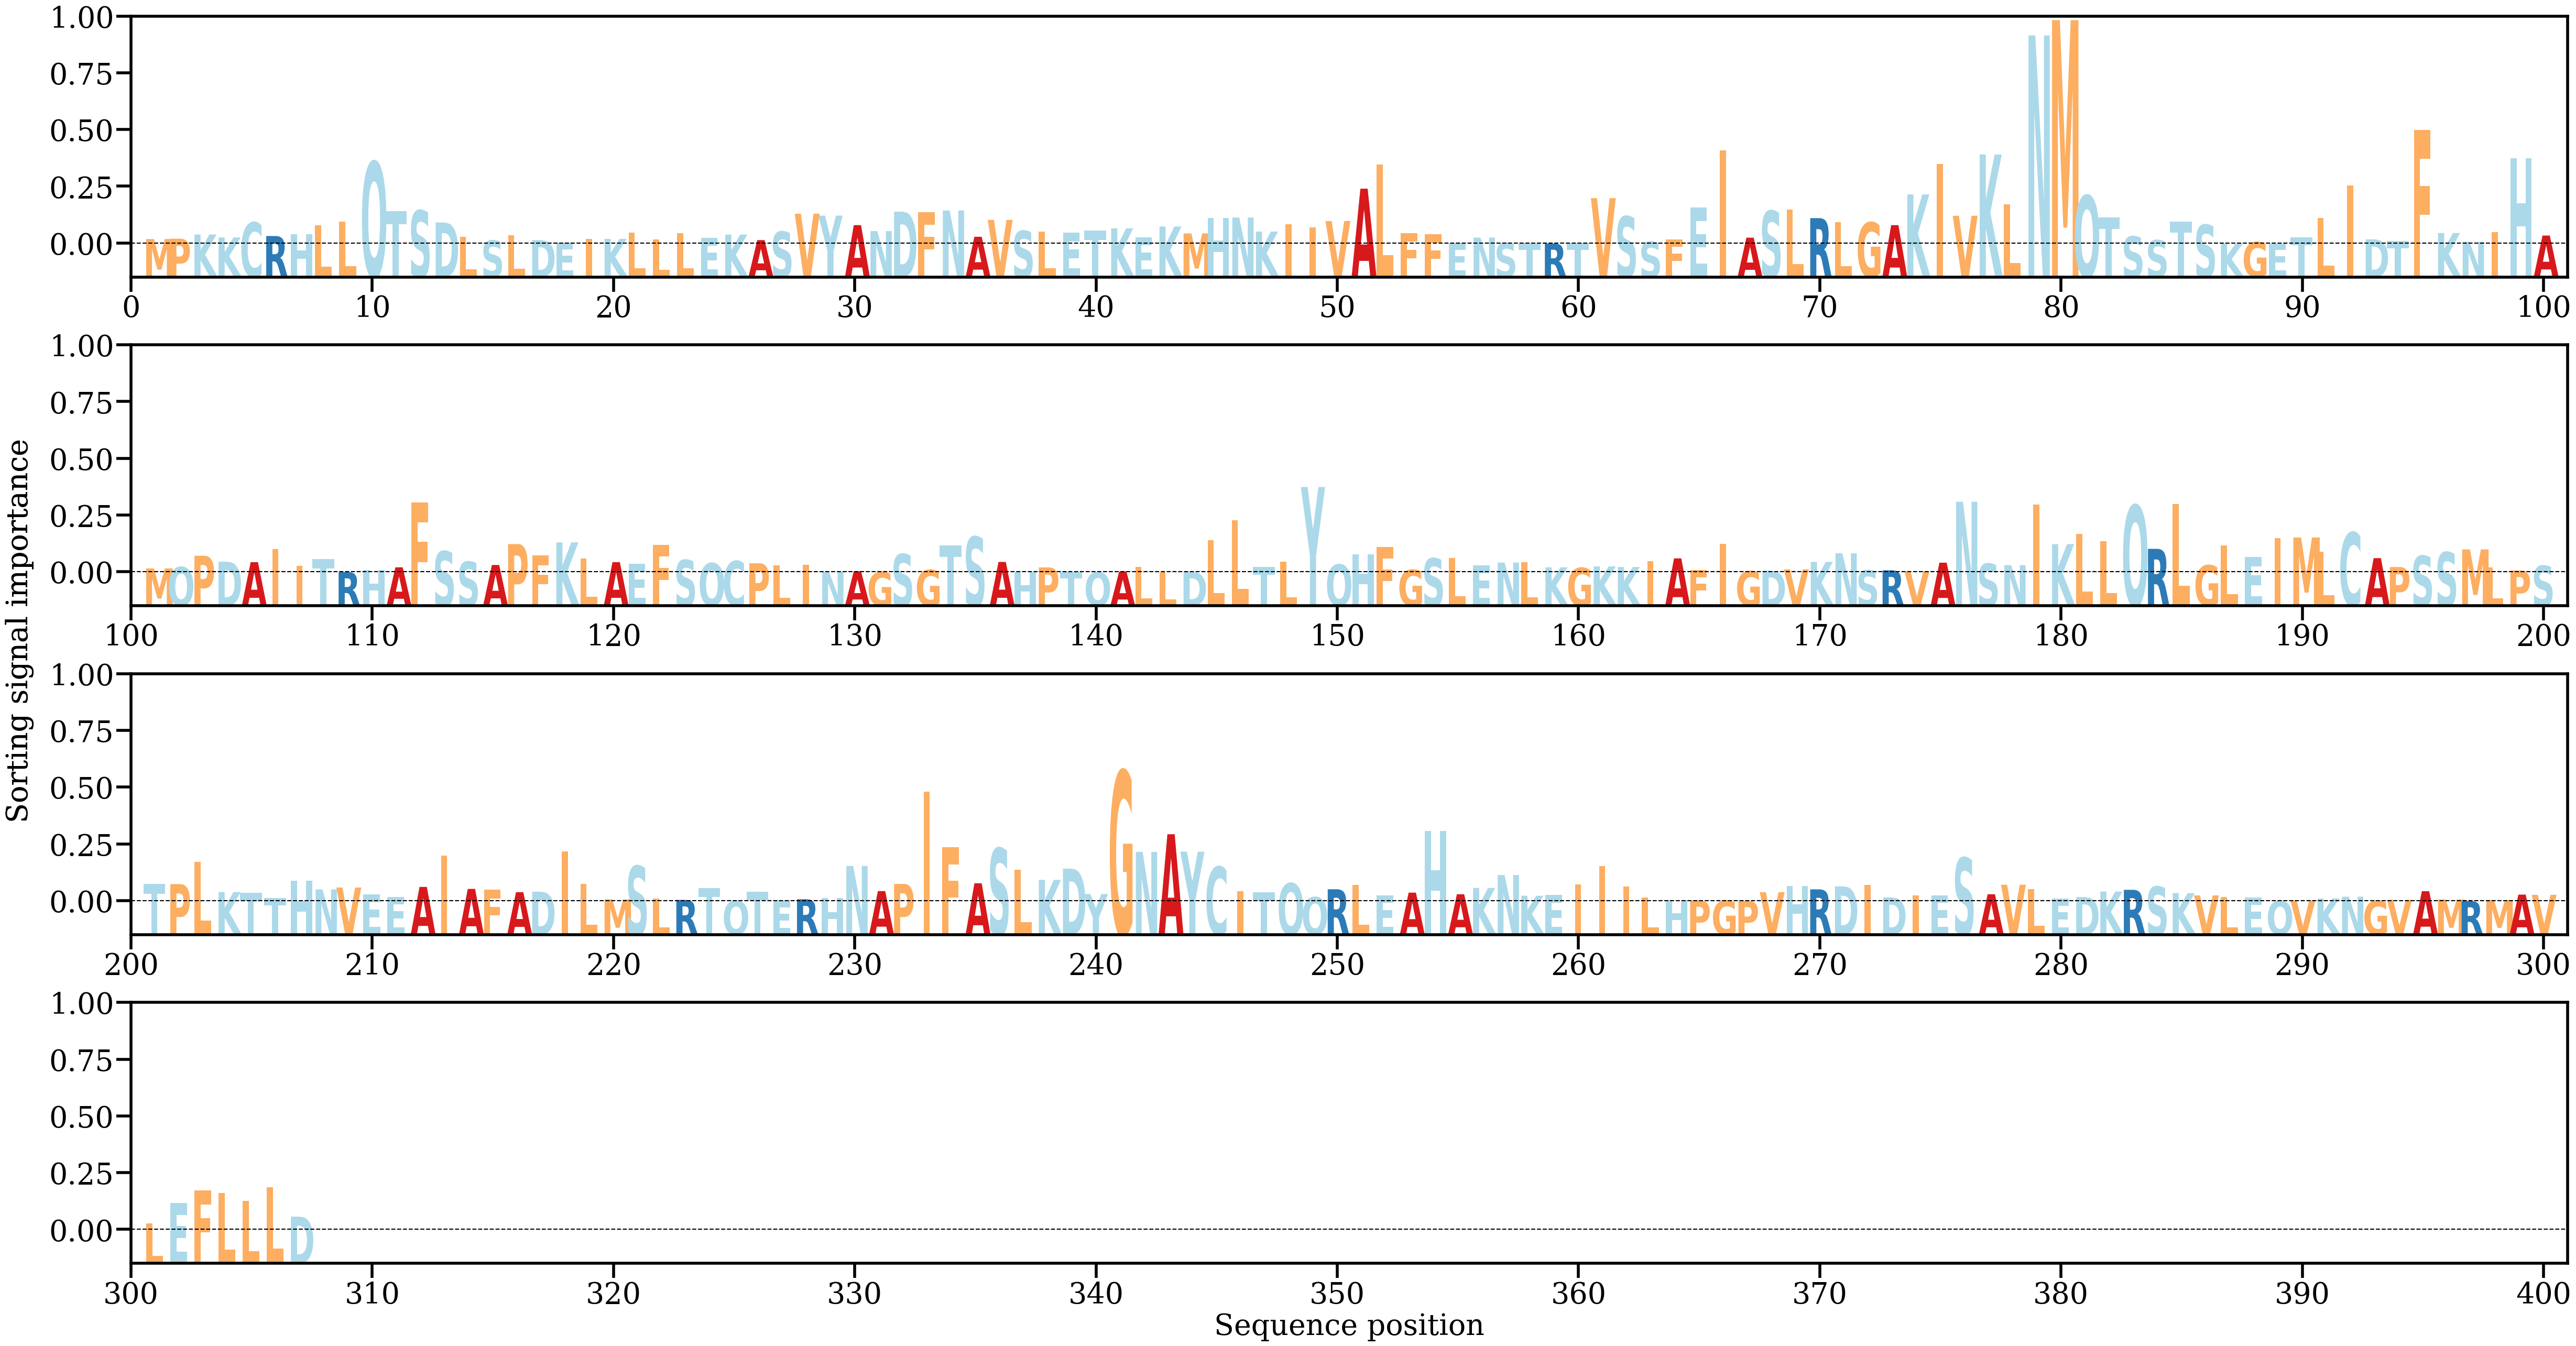

Data behind this chart, as committed beside it:
AA, Alpha
M, [0.00075927]
P, [0.00081513]
K, [0.00151749]
K, [0.00102265]
C, [0.00355245]
R, [0.00126066]
H, [0.00153632]
L, [0.00310475]
L, [0.00372866]
Q, [0.01374749]
T, [0.00542155]
S, [0.00556034]
D, [0.00353905]
L, [0.00110512]
S, [0.00050182]
L, [0.00142724]
D, [0.00057825]
E, [0.00017067]
I, [0.00077001]
K, [0.00078071]
L, [0.00184312]
L, [0.0006957]
L, [0.00171031]
E, [0.00095566]
K, [0.0014995]
A, [0.00057358]
S, [0.00199626]
V, [0.0050127]
Y, [0.00469543]
A, [0.00309315]
N, [0.00209326]
D, [0.00535942]
F, [0.00526755]
N, [0.00556115]
A, [0.00113377]
V, [0.00397893]
S, [0.0021293]
L, [0.00197673]
E, [0.00181239]
T, [0.00215181]
K, [0.00256241]
E, [0.00099747]
K, [0.00287183]
M, [0.00169761]
H, [0.00426296]
N, [0.00437198]
K, [0.00201069]
I, [0.00325183]
I, [0.00269931]
V, [0.00378157]
A, [0.00923121]
L, [0.01331126]
F, [0.00172519]
F, [0.00156327]
E, [5.7916506e-05]
N, [0.00099598]
S, [8.789163e-05]
T, [3.195645e-05]
R, [1.1265927e-05]
T, [2.6493066e-05]
... 247 more rows
